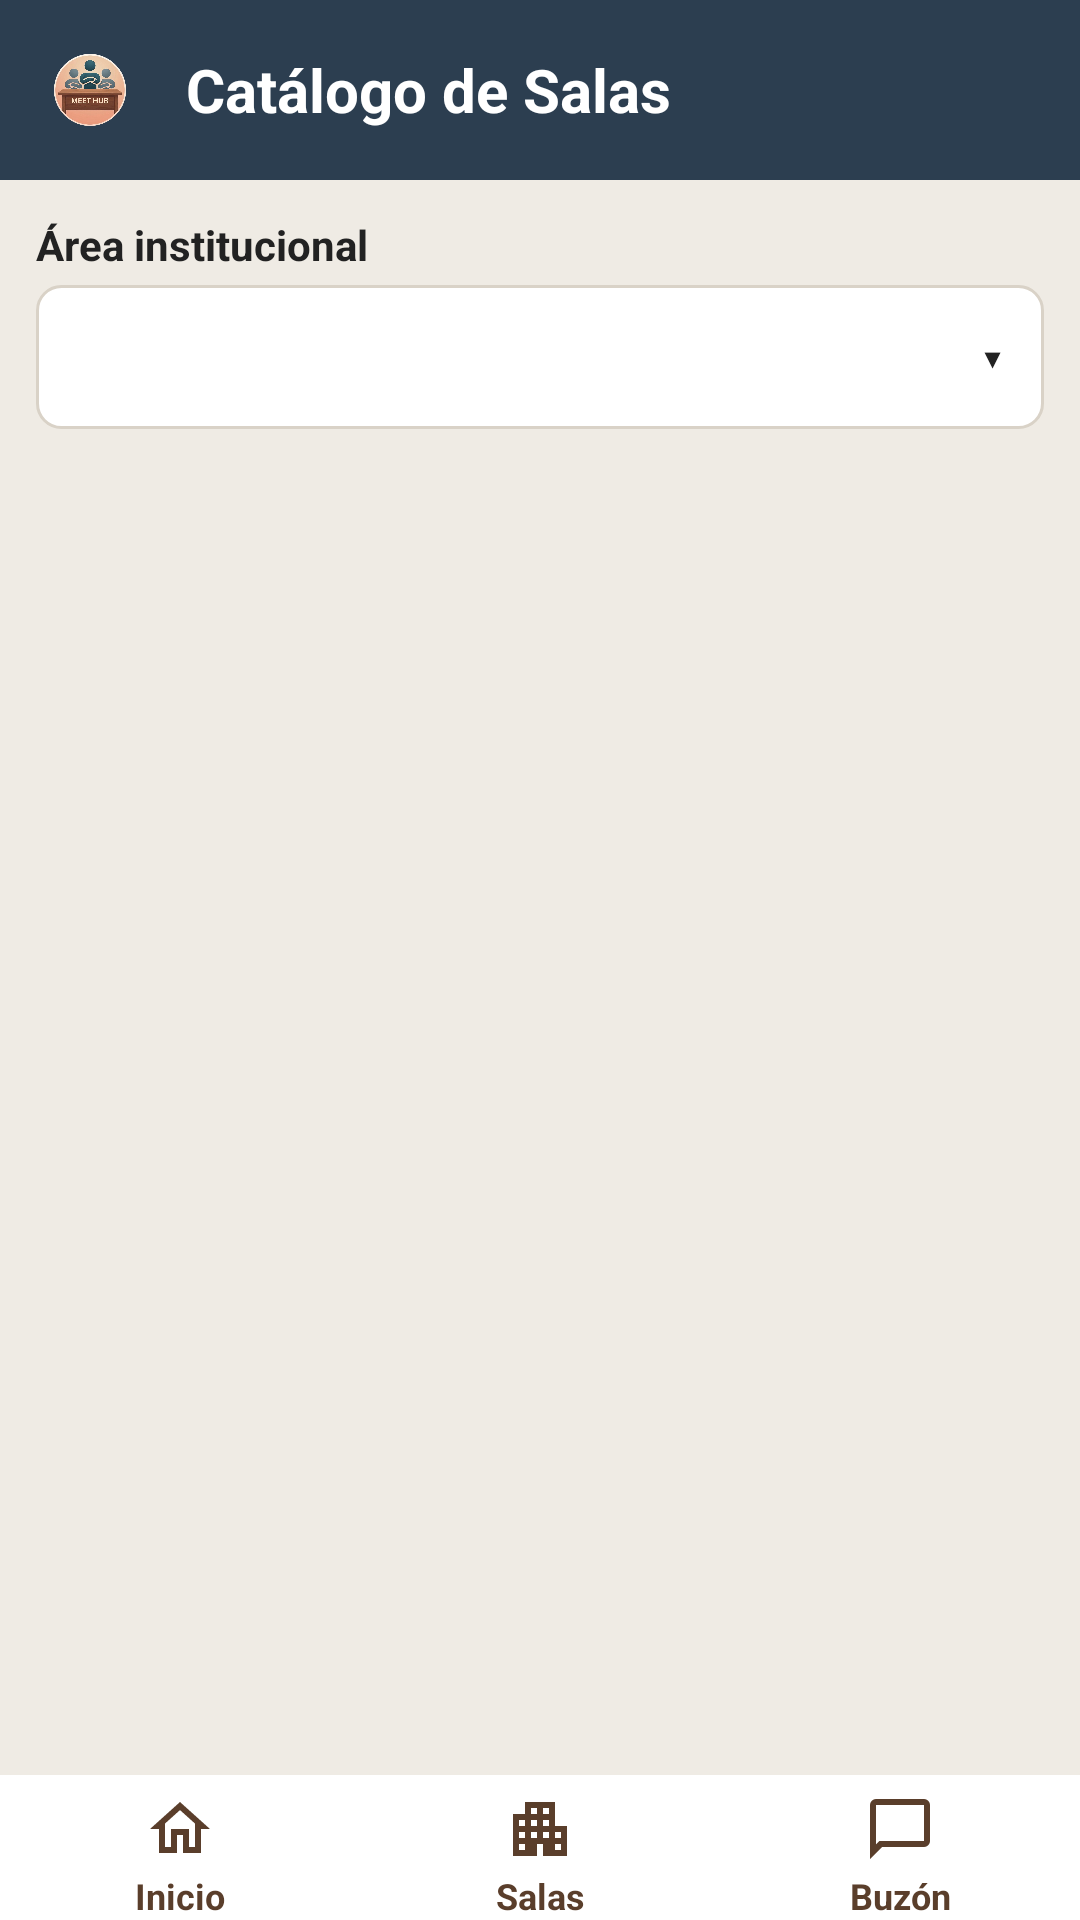

Reconstruct the res/layout file that produces this screen, plus the resources it refers to.
<!-- AndroidManifest.xml: application theme Theme.MeetHub -->
<!-- res/layout/activity_salas.xml -->
<?xml version="1.0" encoding="utf-8"?>
<androidx.constraintlayout.widget.ConstraintLayout xmlns:android="http://schemas.android.com/apk/res/android"
    android:layout_width="match_parent"
    android:layout_height="match_parent">
    <LinearLayout
        xmlns:android="http://schemas.android.com/apk/res/android"
        xmlns:app="http://schemas.android.com/apk/res-auto"
        android:id="@+id/main"
        android:layout_width="match_parent"
        android:layout_height="match_parent"
        android:orientation="vertical"
        android:background="@color/fondo">

        <LinearLayout
            android:layout_width="match_parent"
            android:layout_height="wrap_content"
            android:orientation="horizontal"
            android:gravity="center_vertical"
            android:background="@color/azul_oscuro"
            android:padding="10dp">

            <ImageView
                android:layout_width="40dp"
                android:layout_height="40dp"
                android:src="@drawable/logo_meethub"
                android:contentDescription="@string/logo_descripcion" />

            <TextView
                android:layout_width="0dp"
                android:layout_height="wrap_content"
                android:text="@string/salas_encabezado"
                android:textSize="20sp"
                android:textStyle="bold"
                android:textColor="@color/blanco"
                android:layout_weight="1"
                android:layout_marginLeft="12dp" />
        </LinearLayout>

        <LinearLayout
            android:layout_width="match_parent"
            android:layout_height="wrap_content"
            android:orientation="vertical"
            android:layout_marginLeft="12dp"
            android:layout_marginRight="12dp"
            android:layout_marginTop="12dp">

            <TextView
                android:layout_width="match_parent"
                android:layout_height="wrap_content"
                android:text="@string/salas_label_area"
                android:textSize="14sp"
                android:layout_marginTop="0dp"
                android:layout_marginLeft="0dp"
                android:layout_marginRight="0dp"
                android:textStyle="bold"
                android:textColor="@color/texto" />

            <FrameLayout
                android:layout_width="match_parent"
                android:layout_height="wrap_content"
                android:layout_marginTop="4dp">

                <Spinner
                    android:id="@+id/spnArea"
                    android:layout_width="match_parent"
                    android:layout_height="48dp"
                    android:background="@drawable/fondo_campo" />

                <TextView
                    android:layout_width="wrap_content"
                    android:layout_height="wrap_content"
                    android:text="@string/flecha_spinner"
                    android:textSize="18sp"
                    android:textColor="@color/texto"
                    android:layout_gravity="end|center_vertical"
                    android:layout_marginRight="14dp" />
            </FrameLayout>
        </LinearLayout>

        <androidx.recyclerview.widget.RecyclerView
            android:id="@+id/rvSalas"
            android:layout_width="match_parent"
            android:layout_height="0dp"
            android:layout_weight="1"
            android:padding="8dp" />

        <include
            android:layout_width="match_parent"
            android:layout_height="wrap_content"
            layout="@layout/barra_inferior" />
    </LinearLayout>

</androidx.constraintlayout.widget.ConstraintLayout>
<!-- res/layout/barra_inferior.xml (included above) -->
<?xml version="1.0" encoding="utf-8"?>
<LinearLayout
    xmlns:android="http://schemas.android.com/apk/res/android"
    android:layout_width="match_parent"
    android:layout_height="64dp"
    android:orientation="horizontal"
    android:background="@color/blanco">
    <TextView
        android:id="@+id/btnInicio"
        android:layout_width="0dp"
        android:layout_height="match_parent"
        android:layout_weight="1"
        android:text="@string/nav_inicio"
        android:gravity="center"
        android:drawableTop="@drawable/ic_inicio"
        android:drawablePadding="2dp"
        android:paddingTop="6dp"
        android:textColor="@color/cafe"
        android:textSize="12sp"
        android:textStyle="bold"
        android:clickable="true"
        android:focusable="true" />
    <TextView
        android:id="@+id/btnSalas"
        android:layout_width="0dp"
        android:layout_height="match_parent"
        android:layout_weight="1"
        android:text="@string/nav_salas"
        android:gravity="center"
        android:drawableTop="@drawable/ic_salas"
        android:drawablePadding="2dp"
        android:paddingTop="6dp"
        android:textColor="@color/cafe"
        android:textSize="12sp"
        android:textStyle="bold"
        android:clickable="true"
        android:focusable="true" />
    <TextView
        android:id="@+id/btnBuzon"
        android:layout_width="0dp"
        android:layout_height="match_parent"
        android:layout_weight="1"
        android:text="@string/nav_buzon"
        android:gravity="center"
        android:drawableTop="@drawable/ic_buzon"
        android:drawablePadding="2dp"
        android:paddingTop="6dp"
        android:textColor="@color/cafe"
        android:textSize="12sp"
        android:textStyle="bold"
        android:clickable="true"
        android:focusable="true" />
</LinearLayout>
<!-- resources referenced by this layout -->
<resources>
  <color name="azul_oscuro">#2C3E50</color>
  <color name="blanco">#FFFFFF</color>
  <color name="cafe">#5A3E2B</color>
  <color name="fondo">#EFEBE4</color>
  <color name="texto">#222222</color>
  <!-- drawable fondo_campo (drawable) -->
  <?xml version="1.0" encoding="utf-8"?>
  <shape xmlns:android="http://schemas.android.com/apk/res/android"
      android:shape="rectangle">
      <solid android:color="@color/blanco" />
      <corners android:radius="8dp" />
      <stroke
          android:width="1dp"
          android:color="@color/borde" />
  </shape>
  <!-- drawable ic_buzon (drawable) -->
  <vector xmlns:android="http://schemas.android.com/apk/res/android" android:height="24dp" android:tint="#5A3E2B" android:viewportHeight="960" android:viewportWidth="960" android:width="24dp">
        
      <path android:fillColor="@android:color/white" android:pathData="M80,880L80,160Q80,127 103.5,103.5Q127,80 160,80L800,80Q833,80 856.5,103.5Q880,127 880,160L880,640Q880,673 856.5,696.5Q833,720 800,720L240,720L80,880ZM206,640L800,640Q800,640 800,640Q800,640 800,640L800,160Q800,160 800,160Q800,160 800,160L160,160Q160,160 160,160Q160,160 160,160L160,685L206,640ZM160,640L160,640L160,160Q160,160 160,160Q160,160 160,160L160,160Q160,160 160,160Q160,160 160,160L160,640Q160,640 160,640Q160,640 160,640Z"/>
      
  </vector>
  <!-- drawable ic_inicio (drawable) -->
  <vector xmlns:android="http://schemas.android.com/apk/res/android" android:height="24dp" android:tint="#5A3E2B" android:viewportHeight="24" android:viewportWidth="24" android:width="24dp">
        
      <path android:fillColor="@android:color/white" android:pathData="M12,5.69l5,4.5V18h-2v-6H9v6H7v-7.81l5,-4.5M12,3L2,12h3v8h6v-6h2v6h6v-8h3L12,3z"/>
      
  </vector>
  <!-- drawable ic_salas (drawable) -->
  <vector xmlns:android="http://schemas.android.com/apk/res/android" android:height="24dp" android:tint="#5A3E2B" android:viewportHeight="960" android:viewportWidth="960" android:width="24dp">
        
      <path android:fillColor="@android:color/white" android:pathData="M120,840L120,280L280,280L280,120L680,120L680,440L840,440L840,840L520,840L520,680L440,680L440,840L120,840ZM200,760L280,760L280,680L200,680L200,760ZM200,600L280,600L280,520L200,520L200,600ZM200,440L280,440L280,360L200,360L200,440ZM360,600L440,600L440,520L360,520L360,600ZM360,440L440,440L440,360L360,360L360,440ZM360,280L440,280L440,200L360,200L360,280ZM520,600L600,600L600,520L520,520L520,600ZM520,440L600,440L600,360L520,360L520,440ZM520,280L600,280L600,200L520,200L520,280ZM680,760L760,760L760,680L680,680L680,760ZM680,600L760,600L760,520L680,520L680,600Z"/>
      
  </vector>
  <!-- drawable logo_meethub: png bitmap (drawable, 302326 bytes) -->
  <string name="flecha_spinner">▾</string>
  <string name="logo_descripcion">Logo MeetHub</string>
  <string name="nav_buzon">Buzón</string>
  <string name="nav_inicio">Inicio</string>
  <string name="nav_salas">Salas</string>
  <string name="salas_encabezado">Catálogo de Salas</string>
  <string name="salas_label_area">Área institucional</string>
  <style name="Theme.MeetHub" parent="Base.Theme.MeetHub" />
  <color name="borde">#D9D2C7</color>
  <style name="Base.Theme.MeetHub" parent="Theme.Material3.DayNight.NoActionBar">
          
          
      </style>
</resources>
